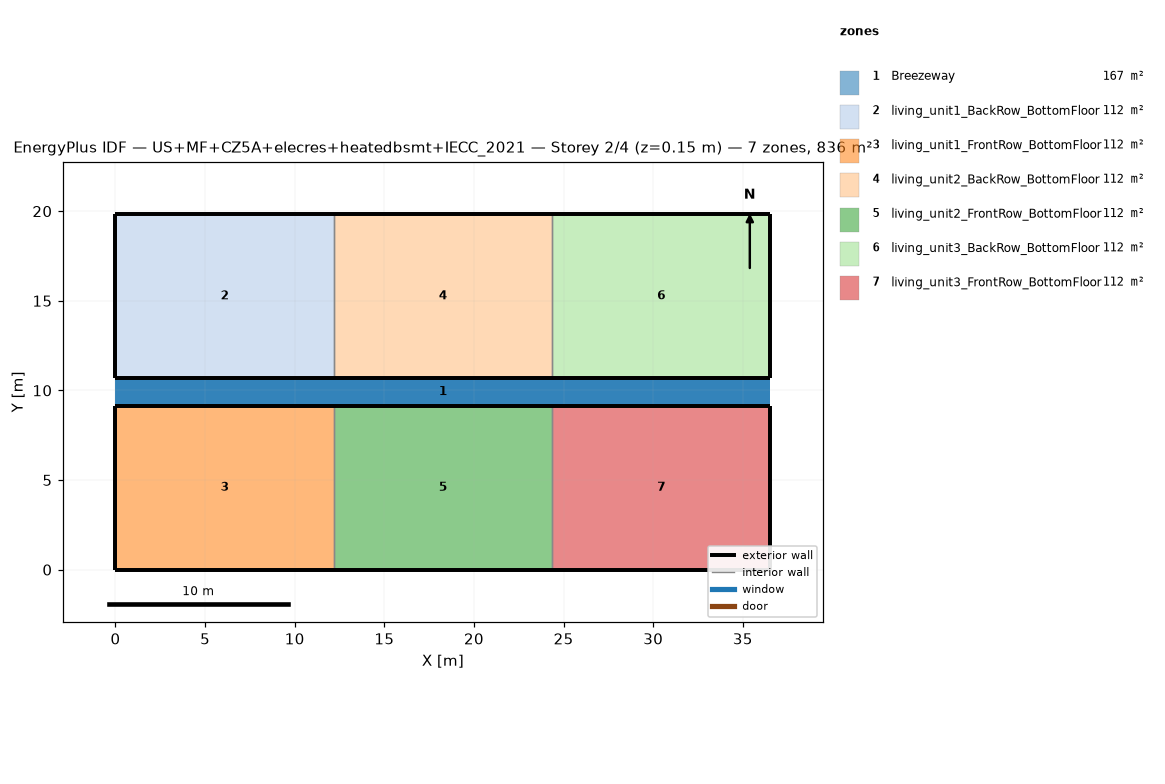
=== STOREY PLAN SPEC (per zone: floor XY polygon, exterior-wall plan segments, windows/doors) ===
zone 1: Breezeway  (167.0 m²)
  floor: (36.54, 9.16) (0.00, 9.16) (0.00, 10.68) (36.54, 10.68)
  floor: (36.54, 9.16) (0.00, 9.16) (0.00, 10.68) (36.54, 10.68)
  floor: (36.54, 9.16) (0.00, 9.16) (0.00, 10.68) (36.54, 10.68)
zone 2: living_unit1_BackRow_BottomFloor  (111.5 m²)
  floor: (12.18, 10.68) (0.00, 10.68) (0.00, 19.84) (12.18, 19.84)
  exterior wall: (0.00, 10.68) – (12.18, 10.68)  [12.2 m]
  exterior wall: (12.18, 19.84) – (0.00, 19.84)  [12.2 m]
  exterior wall: (0.00, 19.84) – (0.00, 10.68)  [9.2 m]
  interior walls: 1
zone 3: living_unit1_FrontRow_BottomFloor  (111.5 m²)
  floor: (12.18, 0.00) (0.00, 0.00) (0.00, 9.16) (12.18, 9.16)
  exterior wall: (0.00, 0.00) – (12.18, 0.00)  [12.2 m]
  exterior wall: (12.18, 9.16) – (0.00, 9.16)  [12.2 m]
  exterior wall: (0.00, 9.16) – (0.00, 0.00)  [9.2 m]
  interior walls: 1
zone 4: living_unit2_BackRow_BottomFloor  (111.5 m²)
  floor: (24.36, 10.68) (12.18, 10.68) (12.18, 19.84) (24.36, 19.84)
  exterior wall: (12.18, 10.68) – (24.36, 10.68)  [12.2 m]
  exterior wall: (24.36, 19.84) – (12.18, 19.84)  [12.2 m]
  interior walls: 2
zone 5: living_unit2_FrontRow_BottomFloor  (111.5 m²)
  floor: (24.36, 0.00) (12.18, 0.00) (12.18, 9.16) (24.36, 9.16)
  exterior wall: (12.18, 0.00) – (24.36, 0.00)  [12.2 m]
  exterior wall: (24.36, 9.16) – (12.18, 9.16)  [12.2 m]
  interior walls: 2
zone 6: living_unit3_BackRow_BottomFloor  (111.5 m²)
  floor: (36.54, 10.68) (24.36, 10.68) (24.36, 19.84) (36.54, 19.84)
  exterior wall: (24.36, 10.68) – (36.54, 10.68)  [12.2 m]
  exterior wall: (36.54, 10.68) – (36.54, 19.84)  [9.2 m]
  exterior wall: (36.54, 19.84) – (24.36, 19.84)  [12.2 m]
  interior walls: 1
zone 7: living_unit3_FrontRow_BottomFloor  (111.5 m²)
  floor: (36.54, 0.00) (24.36, 0.00) (24.36, 9.16) (36.54, 9.16)
  exterior wall: (24.36, 0.00) – (36.54, 0.00)  [12.2 m]
  exterior wall: (36.54, 0.00) – (36.54, 9.16)  [9.2 m]
  exterior wall: (36.54, 9.16) – (24.36, 9.16)  [12.2 m]
  interior walls: 1

=== DERIVED (storey summary) ===
Building: US+MF+CZ5A+elecres+heatedbsmt+IECC_2021
Storey: 2 of 4  (floor level z = 0.15 m)
Storey gross floor area: 836.2 m²
Zones on this storey: 7
  - Breezeway: floor 167.0 m²
  - living_unit1_BackRow_BottomFloor: floor 111.5 m²; exterior wall 33.5 m (86.9 m²); WWR 0.0%
  - living_unit1_FrontRow_BottomFloor: floor 111.5 m²; exterior wall 33.5 m (86.9 m²); WWR 0.0%
  - living_unit2_BackRow_BottomFloor: floor 111.5 m²; exterior wall 24.4 m (63.1 m²); WWR 0.0%
  - living_unit2_FrontRow_BottomFloor: floor 111.5 m²; exterior wall 24.4 m (63.1 m²); WWR 0.0%
  - living_unit3_BackRow_BottomFloor: floor 111.5 m²; exterior wall 33.5 m (86.9 m²); WWR 0.0%
  - living_unit3_FrontRow_BottomFloor: floor 111.5 m²; exterior wall 33.5 m (86.9 m²); WWR 0.0%
Zone adjacency (shared interzone walls):
  - living_unit1_BackRow_BottomFloor ↔ living_unit2_BackRow_BottomFloor
  - living_unit1_FrontRow_BottomFloor ↔ living_unit2_FrontRow_BottomFloor
  - living_unit2_BackRow_BottomFloor ↔ living_unit3_BackRow_BottomFloor
  - living_unit2_FrontRow_BottomFloor ↔ living_unit3_FrontRow_BottomFloor